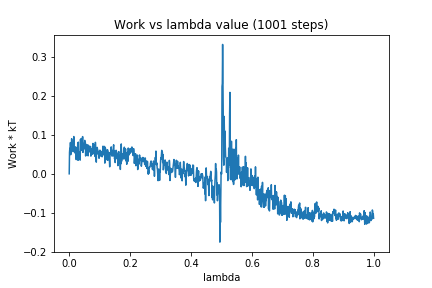

Data behind this chart, as committed beside it:
0, 0.0
1, 0.05514
2, 0.06544
3, 0.05128
4, 0.08034
5, 0.04908
6, 0.06365
7, 0.06202
8, 0.09012
9, 0.07151
10, 0.07414
11, 0.07597
12, 0.0711
13, 0.05684
14, 0.07277
15, 0.09573
16, 0.06324
17, 0.06921
18, 0.05594
19, 0.06707
20, 0.0528
21, 0.06909
22, 0.04461
23, 0.03647
24, 0.0656
25, 0.05338
26, 0.05952
27, 0.05325
28, 0.07899
29, 0.03462
30, 0.08137
31, 0.04462
32, 0.04637
33, 0.04555
34, 0.04809
35, 0.05563
36, 0.03519
37, 0.08855
38, 0.0777
39, 0.06197
40, 0.09066
41, 0.07243
42, 0.05989
43, 0.06209
44, 0.09558
45, 0.0549
46, 0.07791
47, 0.07284
48, 0.06584
49, 0.0773
50, 0.06763
51, 0.08589
52, 0.06354
53, 0.07976
54, 0.04572
55, 0.07541
56, 0.04745
57, 0.05996
58, 0.06719
59, 0.06934
60, 0.07443
... 940 more rows
